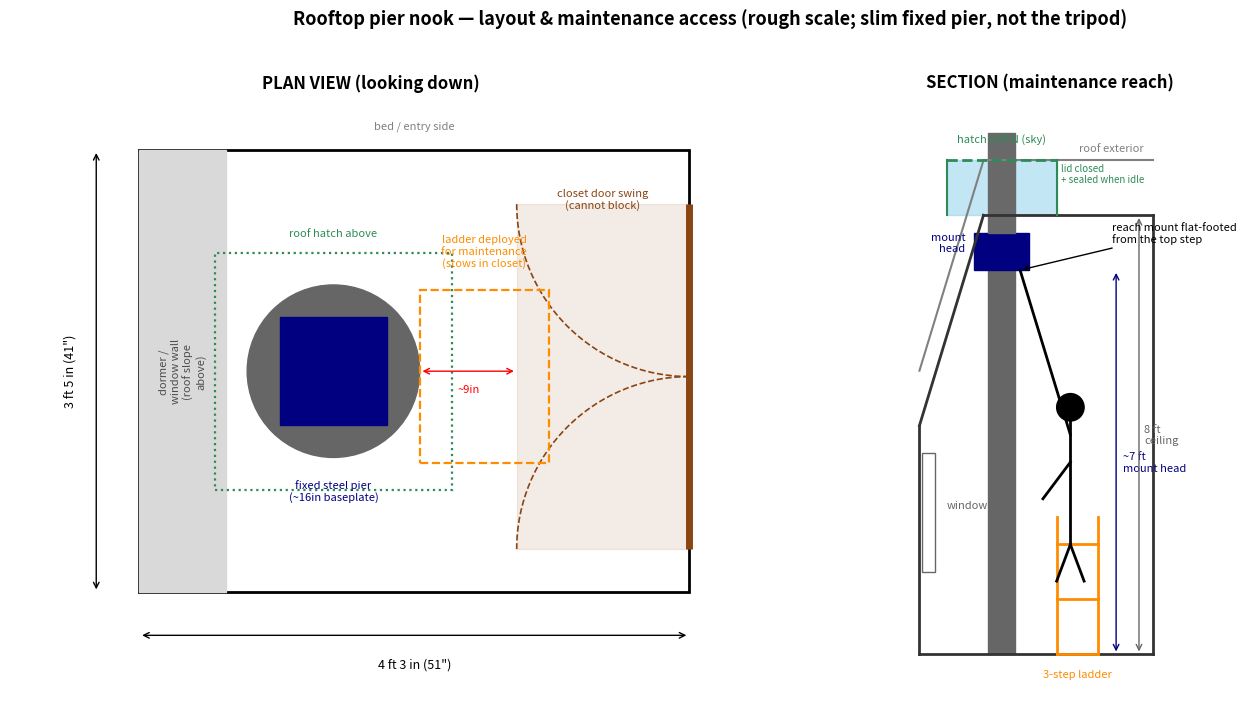

Here is the Python script that generated this plot: (Note: this script raises an exception after producing the figure.)
#!/usr/bin/env python
"""Schematic of the proposed rooftop-pier nook: plan view (footprint + closet
door clearance + ladder landing) and section (ceiling slope + mount height +
maintenance ladder reach). Roughly to scale from the measured nook
4ft3in x 3ft5in. Units = inches.
"""
from pathlib import Path
import numpy as np
import matplotlib
matplotlib.use("Agg")
import matplotlib.pyplot as plt
from matplotlib.patches import Rectangle, Circle, Arc, FancyArrow, Polygon

W, D = 51, 41          # nook width x depth (in)
CEIL = 96              # flat ceiling height (8 ft)
PIER_X, PIER_Y = 18, 20.5
PIER_R = 8             # 16in baseplate
MOUNT_Z = 84           # mount head ~7 ft

fig, (axp, axs) = plt.subplots(1, 2, figsize=(15, 7.2))

# ---------------------------------------------------------------- PLAN VIEW
ax = axp
ax.add_patch(Rectangle((0, 0), W, D, fill=False, lw=2))
ax.set_title("PLAN VIEW (looking down)", fontsize=12, weight="bold")

# left wall = dormer/window wall, roof slopes up above it
ax.add_patch(Rectangle((0, 0), 8, D, color="0.85"))
ax.text(4, D/2, "dormer /\nwindow wall\n(roof slope\nabove)", rotation=90,
        ha="center", va="center", fontsize=8, color="0.3")

# right wall = closet w/ double doors + swing arcs (KEEP CLEAR)
cl_lo, cl_hi = 4, 36                     # closet opening span in y
ax.plot([W, W], [cl_lo, cl_hi], color="saddlebrown", lw=5, solid_capstyle="butt")
for hy in (cl_lo, cl_hi):
    sgn = 1 if hy == cl_lo else -1
    ax.add_patch(Arc((W, hy), 32, 32, angle=0,
                     theta1=(90 if sgn > 0 else 180),
                     theta2=(180 if sgn > 0 else 270),
                     color="saddlebrown", ls="--", lw=1.2))
ax.add_patch(Rectangle((W-16, cl_lo), 16, cl_hi-cl_lo, color="saddlebrown", alpha=0.10))
ax.text(W-8, D-3.5, "closet door swing\n(cannot block)", ha="center", va="top",
        fontsize=8, color="saddlebrown")

# pier baseplate + mount
ax.add_patch(Circle((PIER_X, PIER_Y), PIER_R, color="0.4"))
ax.add_patch(Rectangle((PIER_X-5, PIER_Y-5), 10, 10, color="navy"))
ax.text(PIER_X, PIER_Y-PIER_R-2, "fixed steel pier\n(~16in baseplate)",
        ha="center", va="top", fontsize=8, color="navy")

# roof hatch above (dashed)
ax.add_patch(Rectangle((PIER_X-11, PIER_Y-11), 22, 22, fill=False, ls=":",
                       ec="seagreen", lw=1.6))
ax.text(PIER_X, PIER_Y+12.5, "roof hatch above", ha="center", fontsize=8,
        color="seagreen")

# ladder deployed footprint
ax.add_patch(Rectangle((26, 12), 12, 16, fill=False, ls="--", ec="darkorange", lw=1.6))
ax.text(32, 30, "ladder deployed\nfor maintenance\n(stows in closet)",
        ha="center", va="bottom", fontsize=8, color="darkorange")

# clearance callout pier->door
ax.annotate("", xy=(W-16, 20.5), xytext=(PIER_X+PIER_R, 20.5),
            arrowprops=dict(arrowstyle="<->", color="red"))
ax.text((PIER_X+PIER_R+W-16)/2, 18.5, "~9in", ha="center", color="red", fontsize=8)

# dimensions
ax.annotate("", xy=(0, -4), xytext=(W, -4), arrowprops=dict(arrowstyle="<->"))
ax.text(W/2, -7, '4 ft 3 in (51")', ha="center", fontsize=9)
ax.annotate("", xy=(-4, 0), xytext=(-4, D), arrowprops=dict(arrowstyle="<->"))
ax.text(-7, D/2, '3 ft 5 in (41")', va="center", rotation=90, fontsize=9)
ax.text(W/2, D+2, "bed / entry side", ha="center", fontsize=8, color="0.5")

ax.set_xlim(-12, W+4); ax.set_ylim(-10, D+5)
ax.set_aspect("equal"); ax.axis("off")

# ---------------------------------------------------------------- SECTION
ax = axs
ax.set_title("SECTION (maintenance reach)", fontsize=12, weight="bold")
# floor + walls
ax.plot([0, W], [0, 0], color="0.2", lw=2)
ax.plot([W, W], [0, CEIL], color="0.2", lw=2)
# ceiling: flat from right down to x=14, then slope to window knee at left
ax.plot([W, 14], [CEIL, CEIL], color="0.2", lw=2)
ax.plot([14, 0], [CEIL, 50], color="0.2", lw=2)          # interior slope
ax.plot([0, 0], [0, 50], color="0.2", lw=2)
# window in the slope wall
ax.add_patch(Rectangle((0.5, 18), 3, 26, fill=False, ec="0.4"))
ax.text(6, 32, "window", fontsize=8, color="0.4")
# roof exterior (above ceiling) + hatch
ax.plot([W, 14], [CEIL+12, CEIL+12], color="0.5", lw=1.5)
ax.plot([14, 0], [CEIL+12, 62], color="0.5", lw=1.5)
ax.text(W-2, CEIL+14, "roof exterior", ha="right", fontsize=8, color="0.5")
# hatch opening over pier
ax.add_patch(Rectangle((PIER_X-12, CEIL), 24, 12, color="skyblue", alpha=0.5))
ax.plot([PIER_X-12, PIER_X-12], [CEIL, CEIL+12], color="seagreen", lw=1.5)
ax.plot([PIER_X+12, PIER_X+12], [CEIL, CEIL+12], color="seagreen", lw=1.5)
ax.text(PIER_X, CEIL+16, "hatch OPEN (sky)", ha="center", fontsize=8, color="seagreen")
ax.plot([PIER_X-12, PIER_X+12], [CEIL+12, CEIL+12], color="seagreen", ls="--", lw=2)
ax.text(PIER_X+13, CEIL+9, "lid closed\n+ sealed when idle", fontsize=7, color="seagreen", va="center")

# pier + mount + OTA poking through hatch
ax.add_patch(Rectangle((PIER_X-3, 0), 6, MOUNT_Z, color="0.4"))      # column
ax.add_patch(Rectangle((PIER_X-6, MOUNT_Z), 12, 8, color="navy"))    # mount head
ax.add_patch(Rectangle((PIER_X-3, MOUNT_Z+8), 6, 22, color="dimgray"))  # OTA up thru hatch
ax.text(PIER_X-8, MOUNT_Z+4, "mount\nhead", ha="right", fontsize=8, color="navy")

# mount-head height callout
ax.annotate("", xy=(43, 0), xytext=(43, MOUNT_Z), arrowprops=dict(arrowstyle="<->", color="navy"))
ax.text(44.5, MOUNT_Z/2, "~7 ft\nmount head", color="navy", fontsize=8, va="center")
ax.annotate("", xy=(48, 0), xytext=(48, CEIL), arrowprops=dict(arrowstyle="<->", color="0.4"))
ax.text(49.2, CEIL/2, "8 ft\nceiling", color="0.4", fontsize=8, va="center")

# ladder + person reaching
lx = 30
for i, z in enumerate([0, 12, 24]):                  # 3 steps
    ax.plot([lx, lx+9], [z, z], color="darkorange", lw=2)
ax.plot([lx, lx], [0, 30], color="darkorange", lw=2)
ax.plot([lx+9, lx+9], [0, 30], color="darkorange", lw=2)
ax.text(lx+4.5, -5, "3-step ladder", ha="center", color="darkorange", fontsize=8)
# stick person on top step reaching toward mount
px, pz = lx+3, 24
ax.add_patch(Circle((px, pz+30), 3, color="black"))           # head
ax.plot([px, px], [pz, pz+27], color="black", lw=2)           # torso
ax.plot([px, PIER_X+4], [pz+24, MOUNT_Z], color="black", lw=2)  # arm to mount
ax.plot([px, px-6], [pz+18, pz+10], color="black", lw=2)      # other arm
ax.plot([px, px-3], [pz, pz-8], color="black", lw=2)          # legs (on step)
ax.plot([px, px+3], [pz, pz-8], color="black", lw=2)
ax.annotate("reach mount flat-footed\nfrom the top step", xy=(PIER_X+4, MOUNT_Z),
            xytext=(lx+12, MOUNT_Z+6), fontsize=8,
            arrowprops=dict(arrowstyle="->"))

ax.set_xlim(-4, W+10); ax.set_ylim(-10, CEIL+26)
ax.set_aspect("equal"); ax.axis("off")

fig.suptitle("Rooftop pier nook — layout & maintenance access (rough scale; slim fixed pier, not the tripod)",
             fontsize=13, weight="bold")
fig.tight_layout(rect=[0, 0, 1, 0.96])
out = Path("output/rooftop_eval/room_layout.png")
fig.savefig(out, dpi=130, bbox_inches="tight")
print("wrote", out)
